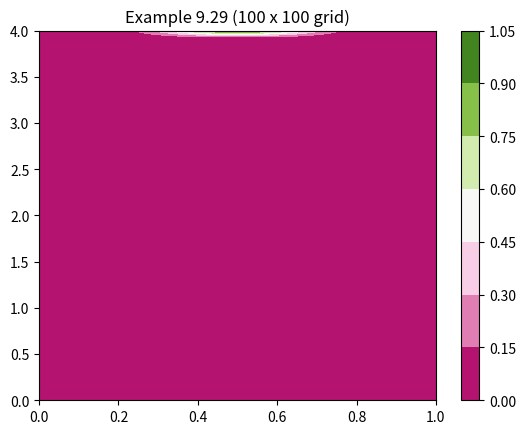

Source code (Python): (Note: this script raises an exception after producing the figure.)
import numpy as np
import matplotlib.pyplot as plt
import time
from matplotlib import cm

class Grid:
    '''Class defining a 2D computational grid for
    the solution of the Laplace equation.  '''
    
    def __init__(self,ni,nj):
        # set up information about the grid
        self.origin = (0.0, 0.0)  # bottom left
        self.extent = (1.0, 1.0)  # top right
        self.Ni = ni # grid points in i direction
        self.Nj = nj # grid points in j direction
        
        # initialse x,y and u arrays
        self.u = np.zeros((nj, ni))
        self.x = np.zeros((nj, ni))
        self.y = np.zeros((nj, ni))

    def set_origin(self,x0,y0):
        '''Specity the location of the bottom left corner of the grid'''
        self.origin = (x0, y0)
    
    def set_extent(self,x1,y1):
        '''Specity the width and height of the grid'''
        self.extent = (x1, y1)
        
    def generate(self,Quiet=True):
        '''generate a uniformly spaced grid covering the domain from the
        origin to the extent.  We are going to do this using linspace from
        numpy to create lists of x and y ordinates and then the meshgrid
        function to turn these into 2D arrays of grid point ordinates.'''
        x_ord = np.linspace(self.origin[0], self.extent[0], self.Ni)
        y_ord = np.linspace(self.origin[1], self.extent[1], self.Nj)
        self.x, self.y = np.meshgrid(x_ord,y_ord)
        if not Quiet:
            print(self)

    def Delta_x(self):
        # calculate delta x
        return self.x[0,1]-self.x[0,0]
    
    def Delta_y(self):
        # calculate delta y
        return self.y[1,0]-self.y[0,0]
    
    def find(self,point):
        '''find the i and j ordinates of the grid cell which contains 
        the point (x,y).  To do this we calculate the distance from
        the point to the origin in the x and y directions and then
        divide this by delta x and delta y.  The resulting real ordinates
        are converted to indices using the int() function.'''
        grid_x = (point[0] - self.origin[0])/self.Delta_x()
        grid_y = (point[1] - self.origin[1])/self.Delta_y()
        return int(grid_x), int(grid_y)
    
    def __str__(self):
        # describe the object when asked to print it
        return 'Uniform {}x{} grid from {} to {}.'.format(self.Ni, self.Nj, self.origin, self.extent)
## Write code here to define a function setting up the problem, and a function implementing the Jacobi itteration.
## Both functions should opperate on an object called mesh which is of the Grid class.  The solution should be
## stored in mesh.u.  

def lab2(ni,nj):
    # set up a mesh
    mesh = Grid(ni,nj)
    mesh.set_extent(1.0,4.0)
    mesh.generate()
    # now the RHS boundary condition
    mesh.u[-1,:]=np.sin(np.pi*mesh.x[-1,:])**5
    return mesh

## Write code here to solve the PDE and plot the solution using an appropriate sized grid.  
# lets test it
mesh = lab2(100,100)

def Jacobi(mesh,tol=0.5e-7,maxit=10000):
    '''Jacobi itteration applied to the grid stored in mesh.  
    We will continue itterating until the difference between
    u^{n+1} and u^n is less than tol. We will also stop if 
    we have done more than maxit itterations.
    
    The solution stored in the mesh.u variable is updated'''
    
    # calculate the coefficients
    beta = mesh.Delta_x()/mesh.Delta_y()
    beta_sq = beta**2
    C_beta = 1/(2*(1+beta_sq))
    
    # initialise u_new 
    u_new = mesh.u.copy()
    
    # itteration
    for it in range(maxit):
        u_new[1:-1,1:-1] = C_beta*(mesh.u[:-2,1:-1]+mesh.u[2:,1:-1]+
                                  beta_sq*(mesh.u[1:-1,:-2]+mesh.u[1:-1,2:]))
        
        # compute the difference between the new and old solutions
        err = np.max(mesh.u-u_new)/np.max(mesh.u)
        
        # update the solution
        mesh.u = np.copy(u_new)
        
        # converged?
        if err < tol:
            break
    
    if it+1 == maxit:
        print('Jacobi itteration failed to converge, error = {}'.format(err))
    
    return it+1, err # return the number of itterations and the final residual

iterations, error = Jacobi(mesh)

# plot the solution
fig, ax1 = plt.subplots()
cmap = plt.get_cmap('PiYG')
cf = ax1.contourf(mesh.x, mesh.y, mesh.u,cmap=cmap)
fig.colorbar(cf, ax=ax1)
ax1.set_title(f'Example 9.29 ({mesh.Ni} x {mesh.Nj} grid)')
plt.show()

fig = plt.figure()
ax = fig.gca(projection='3d')

# Plot the surface.
surf = ax.plot_surface(mesh.x,mesh.y,mesh.u,cmap=cm.coolwarm,
                       linewidth=0, antialiased=False)


plt.show()